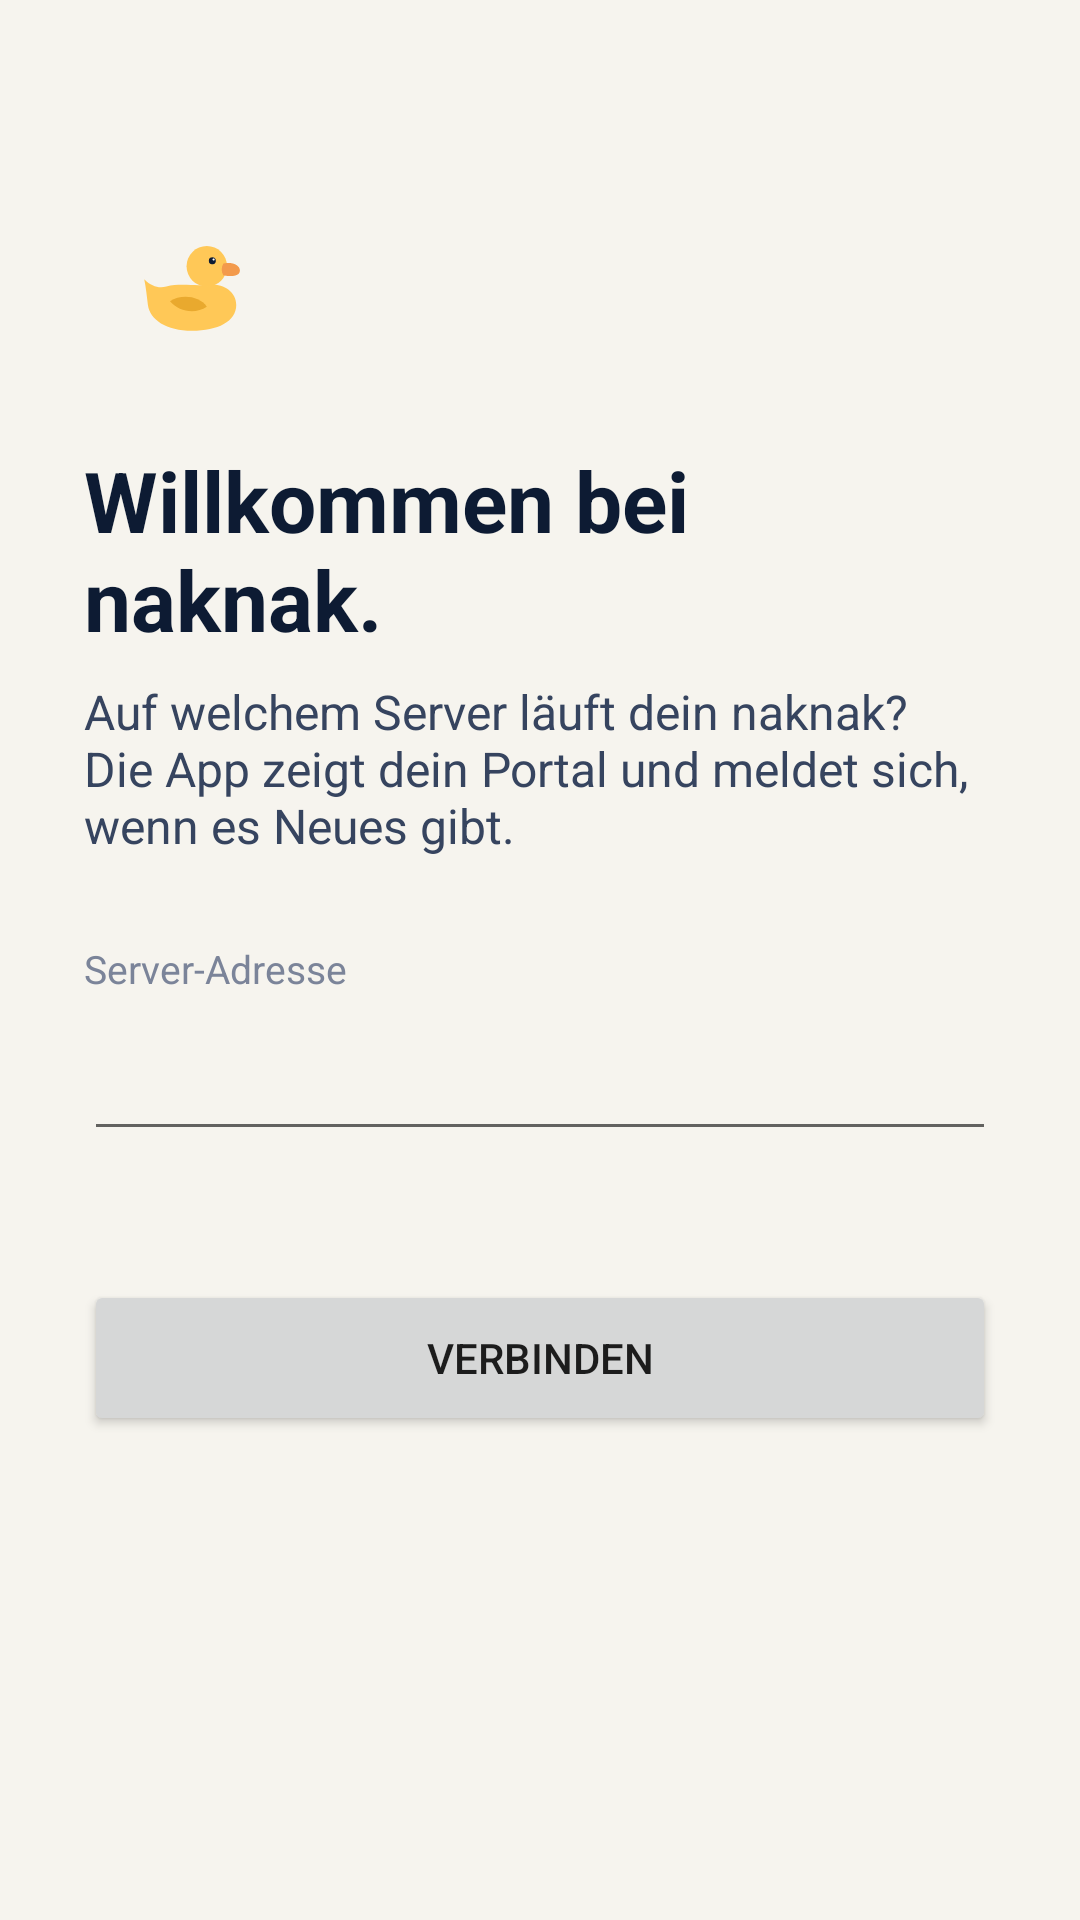

Layout XML and referenced resources for this Android screen:
<!-- AndroidManifest.xml: application theme Theme.Naknak -->
<!-- res/layout/activity_setup.xml -->
<?xml version="1.0" encoding="utf-8"?>
<ScrollView xmlns:android="http://schemas.android.com/apk/res/android"
    android:layout_width="match_parent"
    android:layout_height="match_parent"
    android:fitsSystemWindows="true">

    <LinearLayout
        android:layout_width="match_parent"
        android:layout_height="wrap_content"
        android:orientation="vertical"
        android:padding="28dp">

        <ImageView
            android:layout_width="72dp"
            android:layout_height="72dp"
            android:layout_marginTop="32dp"
            android:contentDescription="@null"
            android:src="@drawable/ic_launcher_foreground" />

        <TextView
            android:layout_width="wrap_content"
            android:layout_height="wrap_content"
            android:layout_marginTop="16dp"
            android:text="@string/setup_title"
            android:textColor="@color/ink"
            android:textSize="28sp"
            android:textStyle="bold" />

        <TextView
            android:layout_width="wrap_content"
            android:layout_height="wrap_content"
            android:layout_marginTop="8dp"
            android:text="@string/setup_lead"
            android:textColor="@color/text"
            android:textSize="16sp" />

        <TextView
            android:layout_width="wrap_content"
            android:layout_height="wrap_content"
            android:layout_marginTop="28dp"
            android:labelFor="@+id/server"
            android:text="@string/setup_server"
            android:textColor="@color/dim"
            android:textSize="13sp" />

        <EditText
            android:id="@+id/server"
            android:layout_width="match_parent"
            android:layout_height="wrap_content"
            android:autofillHints="url"
            android:inputType="textUri"
            android:minHeight="52dp"
            android:textColor="@color/ink" />

        <TextView
            android:id="@+id/message"
            android:layout_width="match_parent"
            android:layout_height="wrap_content"
            android:layout_marginTop="8dp"
            android:textColor="@color/moodle" />

        <Button
            android:id="@+id/connect"
            android:layout_width="match_parent"
            android:layout_height="wrap_content"
            android:layout_marginTop="16dp"
            android:minHeight="52dp"
            android:text="@string/setup_connect" />

        <TextView
            android:id="@+id/demo_hint"
            android:layout_width="match_parent"
            android:layout_height="wrap_content"
            android:layout_marginTop="28dp"
            android:autoLink="web"
            android:text="@string/setup_hint"
            android:textColor="@color/dim"
            android:textSize="13sp"
            android:visibility="gone" />
    </LinearLayout>
</ScrollView>
<!-- resources referenced by this layout -->
<resources>
  <color name="dim">#7B8499</color>
  <color name="ink">#0D1B33</color>
  <color name="moodle">#C8601A</color>
  <color name="text">#36445F</color>
  <!-- drawable ic_launcher_foreground (drawable) -->
  <?xml version="1.0" encoding="utf-8"?>
  <vector xmlns:android="http://schemas.android.com/apk/res/android"
      android:width="108dp"
      android:height="108dp"
      android:viewportWidth="108"
      android:viewportHeight="108">
      <group android:scaleX="0.92" android:scaleY="0.92" android:translateX="24.6" android:translateY="22">
          <path android:fillColor="#FFC857" android:pathData="M6,30c4,4 8,5 12,4 8,-2 16,0 22,-1 8,-1 16,3 16,11 0,9 -10,14 -24,14S9,52 8,44c-0.5,-4 -1,-9 -2,-14z" />
          <path android:fillColor="#FFC857" android:pathData="M29,23a11,11 0,1 0,22 0a11,11 0,1 0,-22 0z" />
          <path android:fillColor="#F39A4C" android:pathData="M49,21.5c5,-1.2 9,1 9,3.8s-4,3.6 -9,2.6c-1.2,-2 -1.2,-4.4 0,-6.4z" />
          <path android:fillColor="#E9A92E" android:pathData="M20,42c6,-4 16,-3 20,3 -6,4 -15,3 -20,-3z" />
          <path android:fillColor="#0D1B33" android:pathData="M41.1,20a1.9,1.9 0,1 0,3.8 0a1.9,1.9 0,1 0,-3.8 0z" />
          <path android:fillColor="#FFFFFF" android:pathData="M43.1,19.3a0.6,0.6 0,1 0,1.2 0a0.6,0.6 0,1 0,-1.2 0z" />
      </group>
  </vector>
  <string name="setup_connect">Verbinden</string>
  <string name="setup_hint">Eigenen Server aufsetzen: github.com/Raindancer118/nak-api — dort gibt es auch eine Demo ohne NAK-Konto.</string>
  <string name="setup_lead">Auf welchem Server läuft dein naknak? Die App zeigt dein Portal und meldet sich, wenn es Neues gibt.</string>
  <string name="setup_server">Server-Adresse</string>
  <string name="setup_title">Willkommen bei naknak.</string>
  <style name="Theme.Naknak" parent="Theme.AppCompat.DayNight.NoActionBar">
          <item name="colorPrimary">@color/ink</item>
          <item name="colorPrimaryDark">@color/bg</item>
          <item name="colorAccent">@color/moodle</item>
          <item name="android:windowBackground">@color/bg</item>
          <item name="android:statusBarColor">@color/bg</item>
          <item name="android:navigationBarColor">@color/bg</item>
          <item name="android:windowLightStatusBar">true</item>
          <item name="android:windowLightNavigationBar" tools:targetApi="27">true</item>
      </style>
  <color name="bg">#F6F4EE</color>
</resources>
